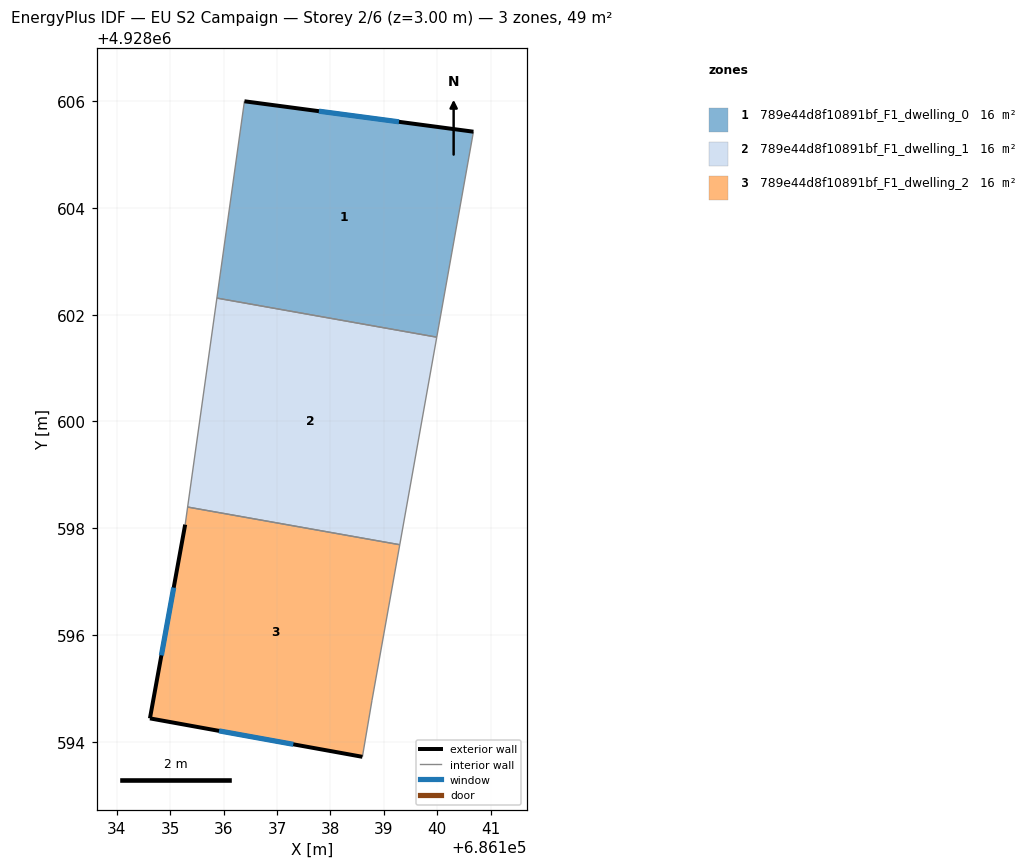
=== STOREY PLAN SPEC (per zone: floor XY polygon, exterior-wall plan segments, windows/doors) ===
zone 1: 789e44d8f10891bf_F1_dwelling_0  (16.2 m²)
  floor: (686139.99, 4928601.58) (686140.68, 4928605.43) (686136.39, 4928606.00) (686135.87, 4928602.31)
  exterior wall: (686136.39, 4928606.00) – (686140.68, 4928605.43)  [4.3 m]
    window: (686137.78, 4928605.81) – (686139.28, 4928605.61)  [1.6 m²]
  interior walls: 3
zone 2: 789e44d8f10891bf_F1_dwelling_1  (16.2 m²)
  floor: (686139.30, 4928597.69) (686139.99, 4928601.58) (686135.87, 4928602.31) (686135.32, 4928598.40)
  interior walls: 4
zone 3: 789e44d8f10891bf_F1_dwelling_2  (16.2 m²)
  floor: (686138.60, 4928593.72) (686138.78, 4928594.78) (686139.30, 4928597.69) (686135.32, 4928598.40) (686135.28, 4928598.07) (686134.62, 4928594.44)
  exterior wall: (686134.62, 4928594.44) – (686135.28, 4928598.07)  [3.7 m]
    window: (686134.83, 4928595.62) – (686135.06, 4928596.89)  [1.4 m²]
  exterior wall: (686138.60, 4928593.72) – (686134.62, 4928594.44)  [4.0 m]
    window: (686137.30, 4928593.95) – (686135.91, 4928594.20)  [1.5 m²]
  interior walls: 4

=== DERIVED (storey summary) ===
Building: EU S2 Campaign
Storey: 2 of 6  (floor level z = 3.00 m)
Storey gross floor area: 48.7 m²
Zones on this storey: 3
  - 789e44d8f10891bf_F1_dwelling_0: floor 16.2 m²; exterior wall 4.3 m (13.0 m²); 1 window(s) 1.6 m²; WWR 12.2%
  - 789e44d8f10891bf_F1_dwelling_1: floor 16.2 m²
  - 789e44d8f10891bf_F1_dwelling_2: floor 16.2 m²; exterior wall 7.7 m (23.2 m²); 2 window(s) 2.8 m²; WWR 12.2%
Zone adjacency (shared interzone walls):
  - 789e44d8f10891bf_F1_dwelling_0 ↔ 789e44d8f10891bf_F1_dwelling_1
  - 789e44d8f10891bf_F1_dwelling_1 ↔ 789e44d8f10891bf_F1_dwelling_2